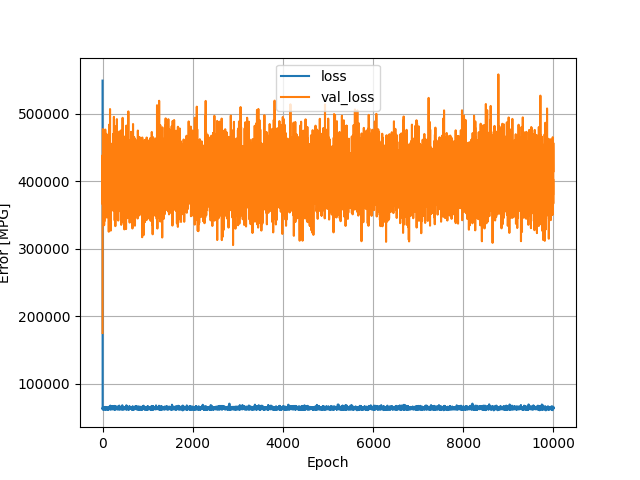

Values plotted in this chart, from the file beside it:
, loss, val_loss, epoch
0, 549508, 175193, 0
1, 65663, 390087, 1
2, 62253, 438933, 2
3, 62770, 412874, 3
4, 62394, 401086, 4
5, 64505, 365816, 5
6, 64138, 414430, 6
7, 64499, 430084, 7
8, 64535, 477536, 8
9, 65548, 427890, 9
10, 62230, 381468, 10
11, 63093, 422426, 11
12, 64295, 389159, 12
13, 61551, 423722, 13
14, 63761, 414831, 14
15, 64925, 388412, 15
16, 63238, 408132, 16
17, 62843, 418114, 17
18, 63016, 476633, 18
19, 62913, 351627, 19
20, 62976, 396638, 20
21, 62634, 423636, 21
22, 64003, 416059, 22
23, 64357, 408649, 23
24, 62229, 387228, 24
25, 63923, 374086, 25
26, 61877, 380616, 26
27, 62977, 393259, 27
28, 62829, 401176, 28
29, 63419, 409056, 29
30, 63502, 435221, 30
31, 62995, 406321, 31
32, 65185, 438425, 32
33, 64318, 422093, 33
34, 62236, 387504, 34
35, 63265, 335057, 35
36, 64395, 394077, 36
37, 63301, 445430, 37
38, 62403, 340584, 38
39, 63046, 343176, 39
40, 64888, 402477, 40
41, 65400, 400730, 41
42, 62288, 411403, 42
43, 64286, 404104, 43
44, 64962, 450209, 44
45, 62893, 409758, 45
46, 62647, 383009, 46
47, 65080, 366239, 47
48, 64763, 357507, 48
49, 64091, 453747, 49
50, 64124, 362641, 50
51, 62153, 362346, 51
52, 62720, 387856, 52
53, 62935, 368671, 53
54, 65429, 383231, 54
55, 64507, 405848, 55
56, 62220, 406189, 56
57, 62672, 374832, 57
58, 64070, 431958, 58
59, 61728, 417527, 59
... 9,940 more rows
